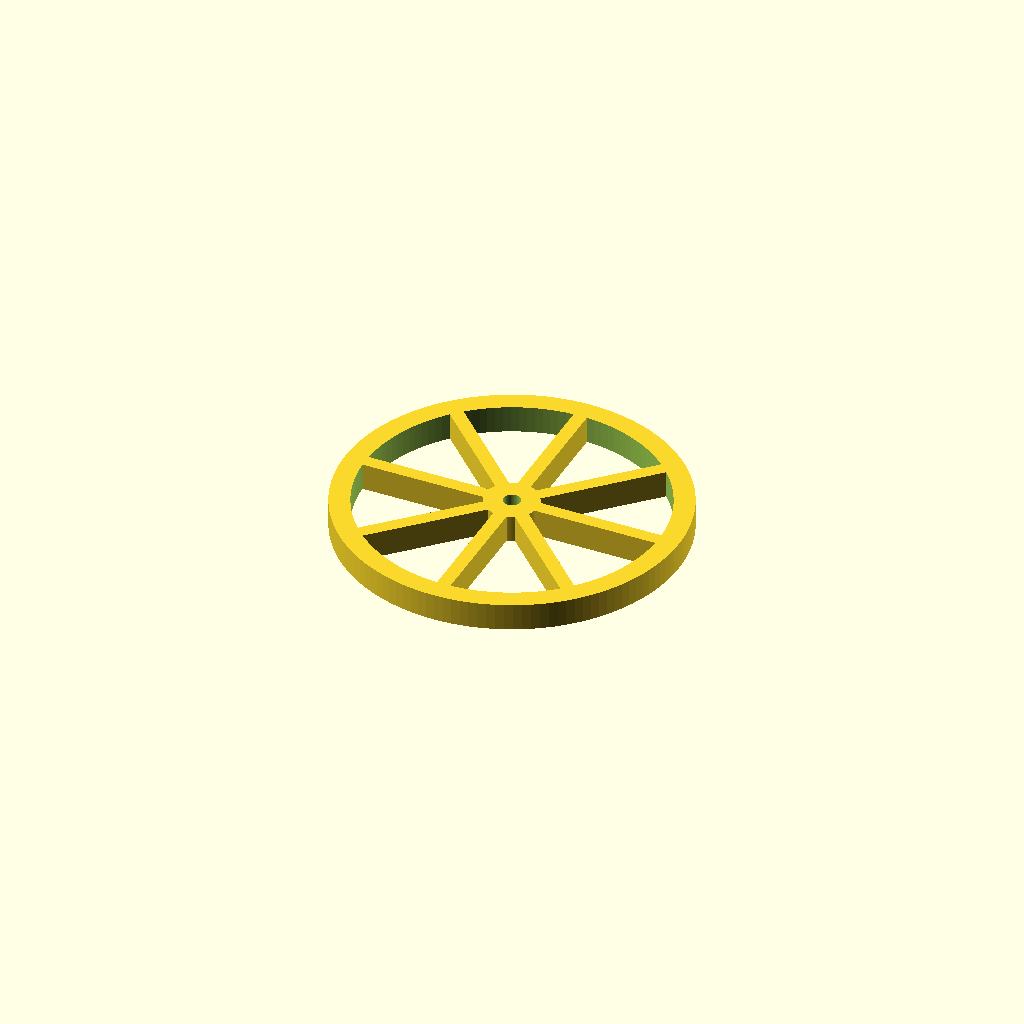
Cell 1: rendered with the file's own defaults.
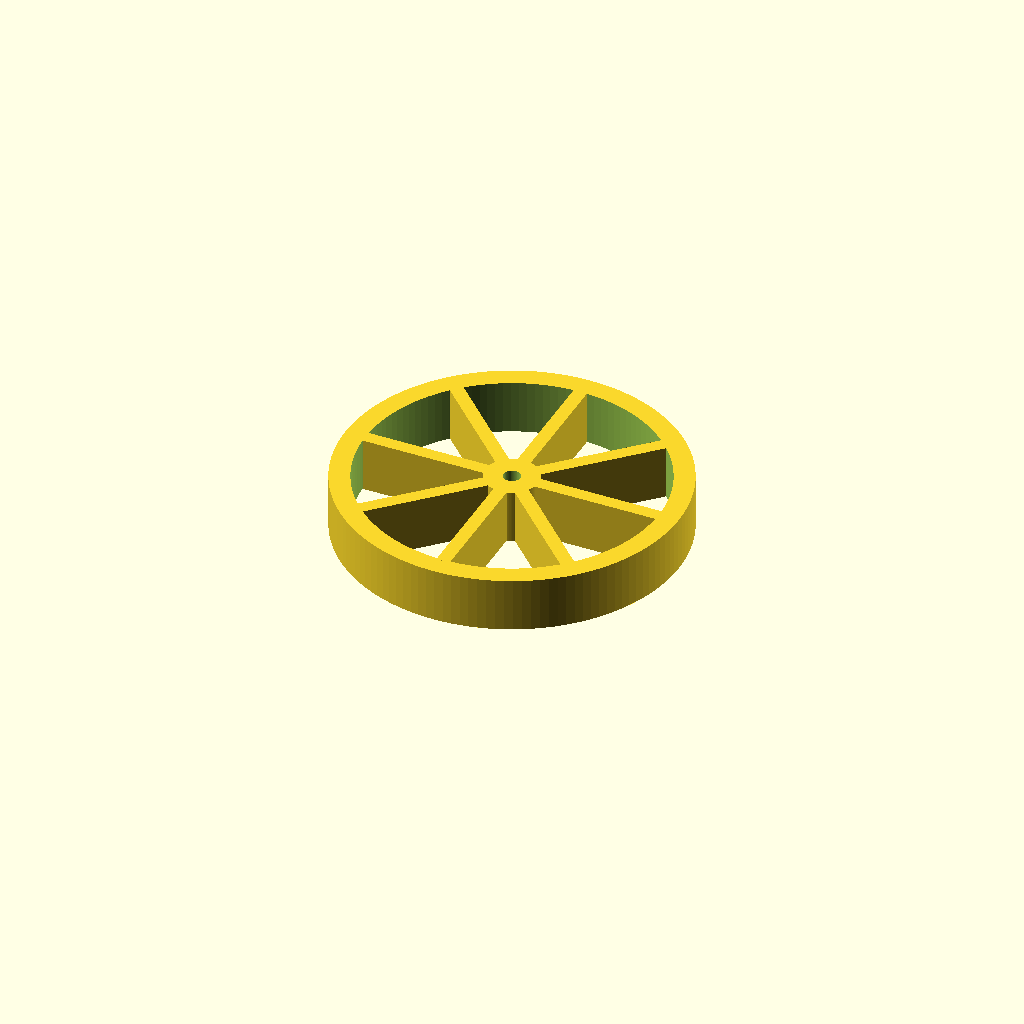
Cell 2: the same model with thickness = 16.
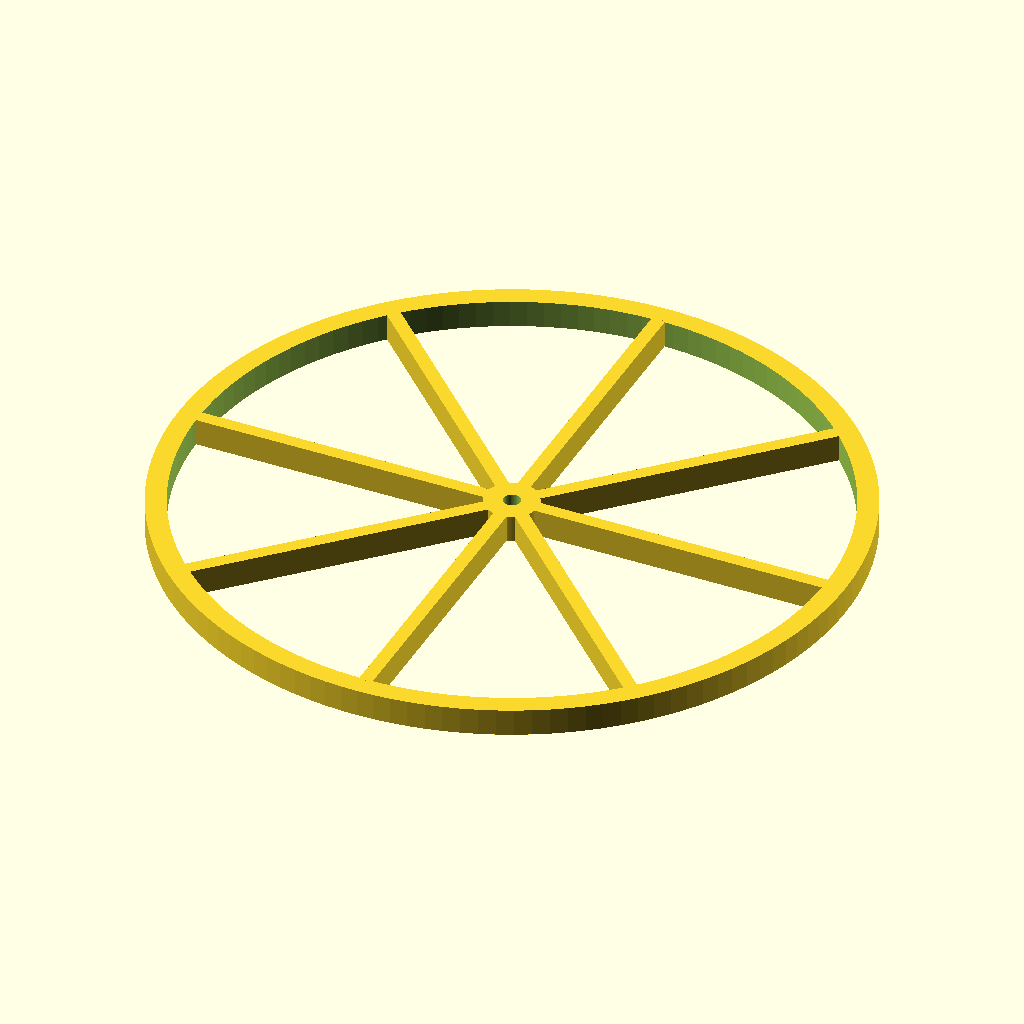
Cell 3: the same model with rim_od = 200.
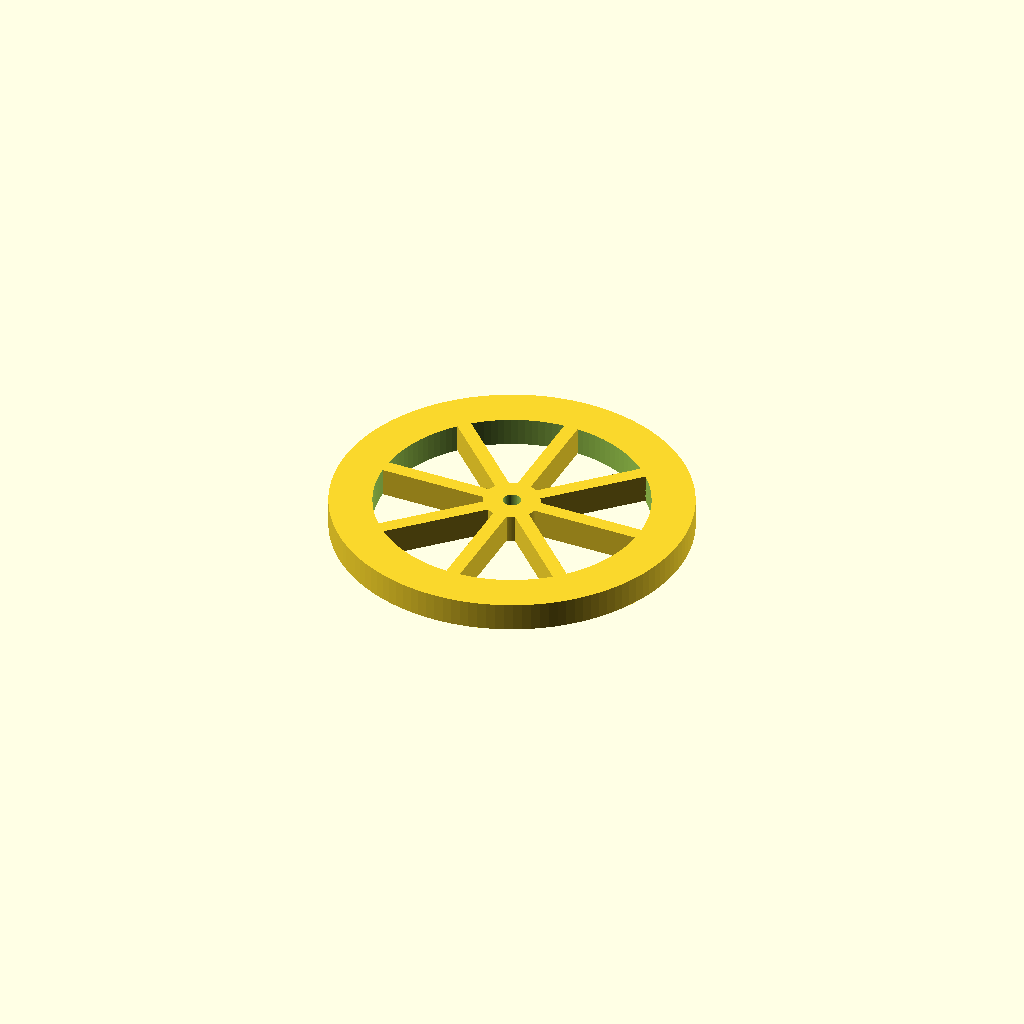
Cell 4: the same model with rim_width = 12.
All cells are drawn from one camera (rotation 55°, 0°, 25°, orthographic, colour scheme Cornfield), so only the parameter changes between them.
The OpenSCAD source (bench/smallmodels/spec/dev_ref_scad/spoked_wheel_011.scad):
// Spoked wheel for a small sample cart
// Print orientation: flat on the bed, centred on origin

// ---- Parameters (mm) ----
thickness      = 8;     // overall wheel thickness (Z)
rim_od         = 100;   // rim outer diameter
rim_width      = 6;     // rim radial width
hub_d          = 16;    // hub outer diameter
axle_d         = 5;     // axle hole diameter
spoke_count    = 8;     // number of spokes
spoke_width    = 4;     // spoke width
overlap        = 0.5;   // spoke overlap into hub/rim for solid union
eps            = 0.5;   // cutter extension past faces

$fn = 128;

// ---- Derived ----
rim_ir       = rim_od / 2 - rim_width;  // rim inner radius
hub_r        = hub_d / 2;
spoke_start  = hub_r - overlap;          // spoke inner end (inside hub)
spoke_end    = rim_ir + overlap;         // spoke outer end (inside rim)
spoke_len    = spoke_end - spoke_start;

difference() {
    union() {
        // Outer rim
        difference() {
            cylinder(d = rim_od, h = thickness);
            translate([0, 0, -eps])
                cylinder(r = rim_ir, h = thickness + 2 * eps);
        }

        // Hub
        cylinder(d = hub_d, h = thickness);

        // Spokes, first along +X
        for (i = [0 : spoke_count - 1])
            rotate([0, 0, i * 360 / spoke_count])
                translate([spoke_start, -spoke_width / 2, 0])
                    cube([spoke_len, spoke_width, thickness]);
    }

    // Axle hole
    translate([0, 0, -eps])
        cylinder(d = axle_d, h = thickness + 2 * eps, $fn = 64);
}
Parameter table extracted from the source (name, type, default, range or options):
thickness: number, default 8
rim_od: number, default 100
rim_width: number, default 6
hub_d: number, default 16
axle_d: number, default 5
spoke_count: number, default 8
spoke_width: number, default 4
overlap: number, default 0.5
eps: number, default 0.5
